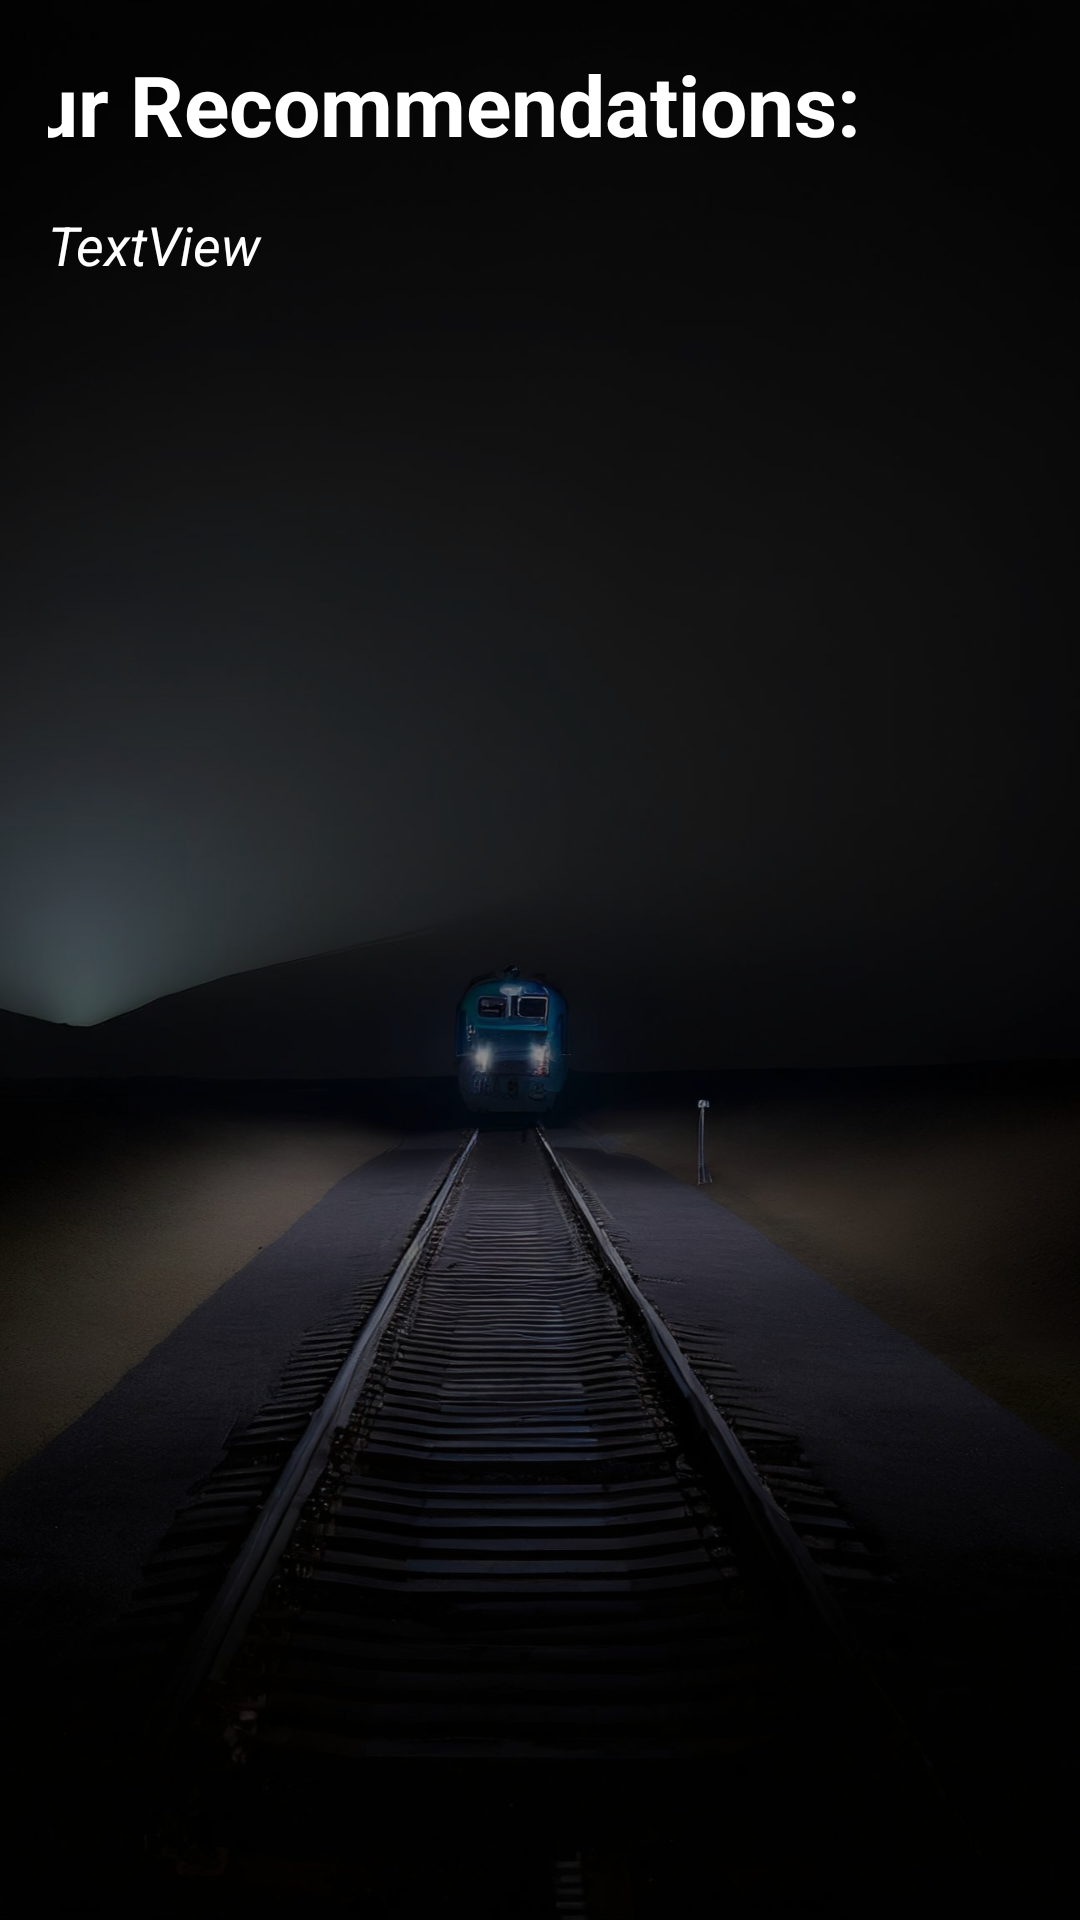

This screen was rendered from an Android layout file. Write that file and the resources it references.
<!-- AndroidManifest.xml: application theme Theme.TOURoCraft -->
<!-- res/layout/activity_transport.xml -->
<?xml version="1.0" encoding="utf-8"?>
<androidx.constraintlayout.widget.ConstraintLayout
    xmlns:android="http://schemas.android.com/apk/res/android"
    xmlns:app="http://schemas.android.com/apk/res-auto"
    xmlns:tools="http://schemas.android.com/tools"
    android:layout_width="match_parent"
    android:layout_height="match_parent"
    tools:context=".TransportActivity"
    android:background="@drawable/transportaion">

    <View
        android:layout_width="0dp"
        android:layout_height="0dp"
        android:background="#75000000"
        app:layout_constraintTop_toTopOf="parent"
        app:layout_constraintBottom_toBottomOf="parent"
        app:layout_constraintStart_toStartOf="parent"
        app:layout_constraintEnd_toEndOf="parent"/>

    <LinearLayout
        android:layout_width="match_parent"
        android:layout_height="0dp"
        android:orientation="vertical"
        android:gravity="center"
        android:padding="16dp"
        app:layout_constraintTop_toTopOf="parent"
        app:layout_constraintBottom_toBottomOf="parent"
        app:layout_constraintStart_toStartOf="parent"
        app:layout_constraintEnd_toEndOf="parent">

        <TextView
            android:id="@+id/textView5"
            android:layout_width="378dp"
            android:layout_height="wrap_content"
            android:layout_marginBottom="16dp"
            android:text="Our Recommendations:"
            android:textColor="@color/white"
            android:textSize="28sp"
            android:textStyle="bold" />

        <ScrollView
            android:id="@+id/scrollView2"
            android:layout_width="match_parent"
            android:layout_height="0dp"
            android:layout_weight="1">

            <TextView
                android:id="@+id/result"
                android:layout_width="match_parent"
                android:layout_height="wrap_content"
                android:text="TextView"
                android:textColor="@android:color/white"
                android:textSize="18sp"
                android:textStyle="italic" />
        </ScrollView>
    </LinearLayout>
</androidx.constraintlayout.widget.ConstraintLayout>
<!-- resources referenced by this layout -->
<resources>
  <!-- drawable transportaion: jpg bitmap (drawable, 205424 bytes) -->
  <style name="Theme.TOURoCraft" parent="Base.Theme.TOURoCraft" />
  <style name="Base.Theme.TOURoCraft" parent="Theme.Material3.DayNight.NoActionBar">
          
          
      </style>
  <!-- not gathered from this repository: default colours our renderer supplied (Android Studio template values) -->
  <color name="white">#FFFFFFFF</color>
</resources>
